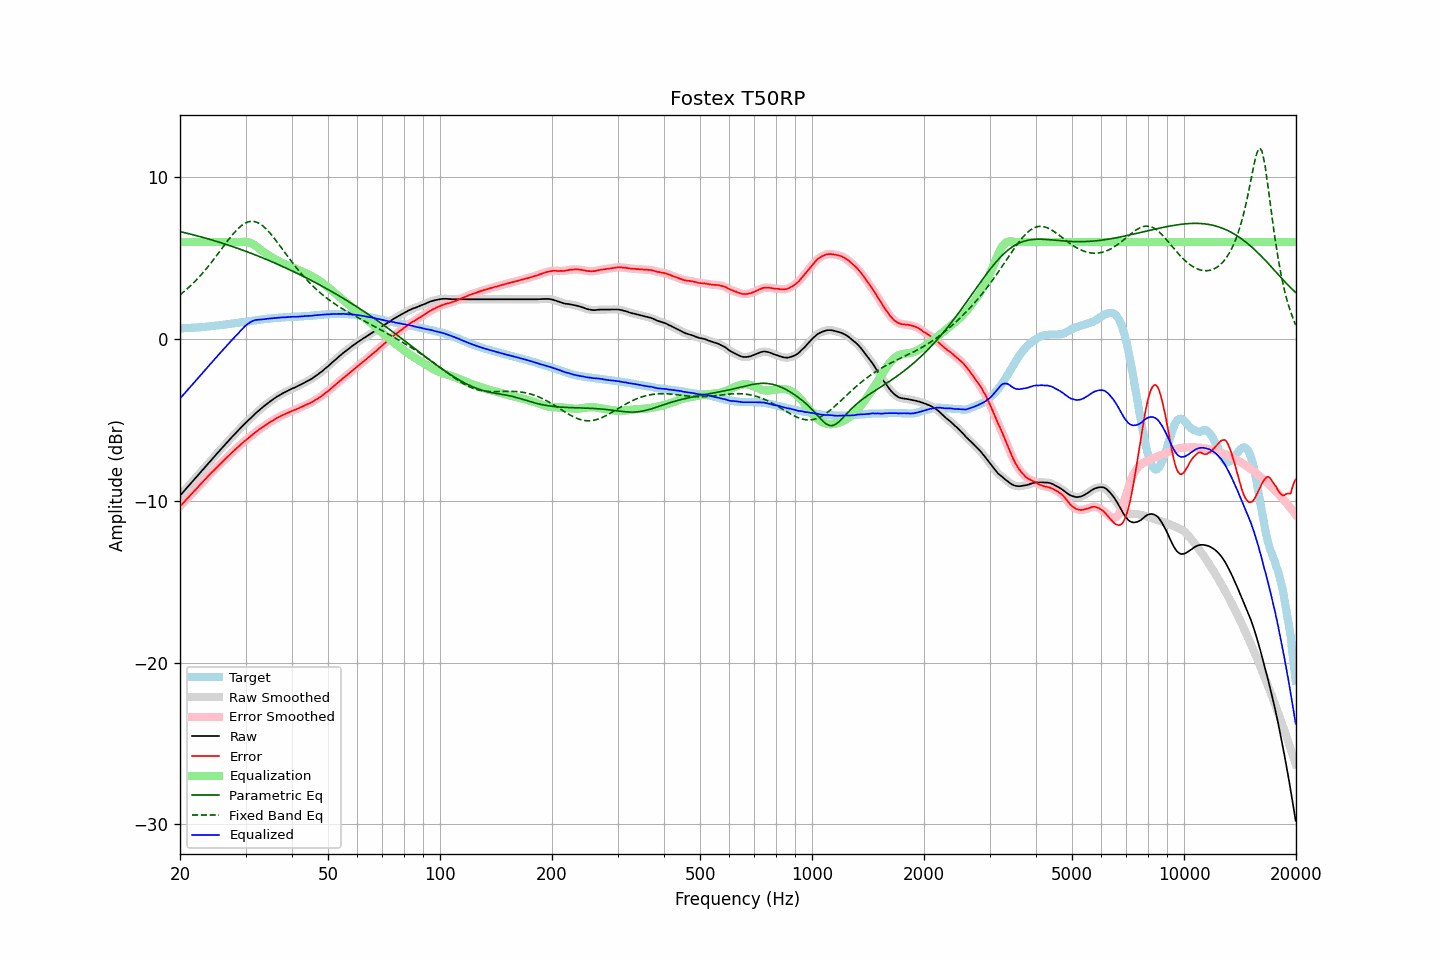

Source data for this figure (header and first rows):
frequency, raw, error, smoothed, error_smoothed, equalization, parametric_eq, fixed_band_eq, equalized_raw, equalized_smoothed, target
20.00, -9.68, -10.34, -9.68, -10.34, 6.00, 6.65, 2.74, -3.68, -3.68, 0.66
20.20, -9.57, -10.23, -9.56, -10.23, 6.00, 6.62, 2.82, -3.57, -3.56, 0.66
20.40, -9.45, -10.13, -9.45, -10.12, 6.00, 6.60, 2.90, -3.45, -3.45, 0.67
20.61, -9.34, -10.02, -9.34, -10.02, 6.00, 6.58, 2.98, -3.34, -3.34, 0.68
20.81, -9.22, -9.91, -9.23, -9.91, 6.00, 6.55, 3.07, -3.22, -3.23, 0.68
21.02, -9.12, -9.81, -9.11, -9.80, 6.00, 6.53, 3.16, -3.12, -3.11, 0.69
21.23, -9.01, -9.70, -9.00, -9.70, 6.00, 6.50, 3.25, -3.01, -3.00, 0.69
21.44, -8.88, -9.58, -8.89, -9.59, 6.00, 6.48, 3.34, -2.88, -2.89, 0.70
21.66, -8.78, -9.49, -8.77, -9.48, 6.00, 6.45, 3.44, -2.78, -2.77, 0.71
21.87, -8.66, -9.37, -8.66, -9.37, 6.00, 6.43, 3.54, -2.66, -2.66, 0.71
22.09, -8.54, -9.26, -8.55, -9.27, 6.00, 6.40, 3.64, -2.54, -2.55, 0.72
22.31, -8.43, -9.16, -8.43, -9.16, 6.00, 6.38, 3.74, -2.43, -2.43, 0.73
22.54, -8.32, -9.05, -8.32, -9.05, 6.00, 6.35, 3.85, -2.32, -2.32, 0.73
22.76, -8.20, -8.94, -8.21, -8.94, 6.00, 6.32, 3.96, -2.20, -2.21, 0.74
22.99, -8.10, -8.84, -8.09, -8.84, 6.00, 6.30, 4.07, -2.10, -2.09, 0.75
23.22, -7.98, -8.73, -7.98, -8.73, 6.00, 6.27, 4.19, -1.98, -1.98, 0.76
23.45, -7.86, -8.63, -7.86, -8.63, 6.00, 6.24, 4.30, -1.86, -1.86, 0.77
23.69, -7.75, -8.52, -7.75, -8.52, 6.00, 6.21, 4.43, -1.75, -1.75, 0.78
23.92, -7.63, -8.42, -7.63, -8.42, 6.00, 6.18, 4.55, -1.63, -1.63, 0.79
24.16, -7.51, -8.31, -7.52, -8.31, 6.00, 6.15, 4.67, -1.51, -1.52, 0.79
24.40, -7.40, -8.21, -7.40, -8.21, 6.00, 6.12, 4.80, -1.40, -1.40, 0.80
24.65, -7.30, -8.12, -7.29, -8.11, 6.00, 6.09, 4.93, -1.30, -1.29, 0.82
24.89, -7.18, -8.02, -7.18, -8.02, 6.00, 6.06, 5.06, -1.18, -1.18, 0.83
25.14, -7.07, -7.92, -7.07, -7.92, 6.00, 6.03, 5.19, -1.07, -1.07, 0.84
25.39, -6.96, -7.82, -6.96, -7.82, 6.00, 6.00, 5.33, -0.96, -0.96, 0.85
25.65, -6.86, -7.72, -6.86, -7.72, 6.00, 5.97, 5.46, -0.86, -0.86, 0.86
25.91, -6.75, -7.63, -6.75, -7.62, 6.00, 5.94, 5.59, -0.75, -0.75, 0.88
26.16, -6.63, -7.52, -6.64, -7.52, 6.00, 5.91, 5.73, -0.63, -0.64, 0.89
26.43, -6.53, -7.43, -6.53, -7.43, 6.00, 5.88, 5.86, -0.53, -0.53, 0.90
26.69, -6.42, -7.32, -6.42, -7.33, 6.00, 5.84, 5.99, -0.42, -0.42, 0.91
26.96, -6.31, -7.23, -6.31, -7.23, 6.00, 5.81, 6.12, -0.31, -0.31, 0.93
27.23, -6.20, -7.13, -6.20, -7.13, 6.00, 5.78, 6.25, -0.20, -0.20, 0.94
27.50, -6.09, -7.04, -6.09, -7.04, 6.00, 5.74, 6.38, -0.09, -0.09, 0.96
27.77, -5.98, -6.95, -5.98, -6.95, 6.00, 5.71, 6.49, 0.02, 0.02, 0.96
28.05, -5.87, -6.86, -5.88, -6.86, 6.00, 5.68, 6.61, 0.13, 0.12, 0.98
28.33, -5.77, -6.77, -5.77, -6.77, 6.00, 5.64, 6.72, 0.23, 0.23, 0.99
28.62, -5.67, -6.68, -5.67, -6.68, 6.00, 5.61, 6.82, 0.33, 0.33, 1.01
28.90, -5.56, -6.59, -5.56, -6.59, 6.00, 5.57, 6.91, 0.44, 0.44, 1.02
29.19, -5.46, -6.49, -5.46, -6.49, 6.01, 5.54, 7.00, 0.55, 0.55, 1.04
29.48, -5.35, -6.40, -5.36, -6.41, 6.01, 5.50, 7.07, 0.66, 0.66, 1.05
29.78, -5.26, -6.32, -5.26, -6.32, 6.02, 5.46, 7.14, 0.76, 0.76, 1.07
30.08, -5.17, -6.24, -5.16, -6.24, 6.01, 5.43, 7.19, 0.85, 0.85, 1.08
30.38, -5.07, -6.16, -5.07, -6.16, 6.00, 5.39, 7.24, 0.93, 0.93, 1.09
30.68, -4.98, -6.08, -4.97, -6.08, 5.98, 5.35, 7.26, 1.00, 1.00, 1.10
30.99, -4.88, -6.00, -4.88, -6.00, 5.94, 5.31, 7.28, 1.06, 1.06, 1.12
31.30, -4.79, -5.92, -4.78, -5.91, 5.89, 5.28, 7.28, 1.11, 1.11, 1.13
31.61, -4.69, -5.84, -4.69, -5.83, 5.84, 5.24, 7.28, 1.15, 1.15, 1.15
31.93, -4.59, -5.74, -4.59, -5.75, 5.77, 5.20, 7.25, 1.18, 1.18, 1.16
32.24, -4.50, -5.68, -4.50, -5.68, 5.70, 5.16, 7.22, 1.19, 1.19, 1.18
32.57, -4.42, -5.60, -4.42, -5.60, 5.62, 5.12, 7.17, 1.20, 1.20, 1.18
32.89, -4.33, -5.54, -4.33, -5.53, 5.54, 5.08, 7.11, 1.20, 1.20, 1.20
33.22, -4.25, -5.46, -4.25, -5.46, 5.46, 5.04, 7.04, 1.21, 1.21, 1.21
33.55, -4.16, -5.39, -4.17, -5.39, 5.39, 5.00, 6.96, 1.23, 1.23, 1.23
33.89, -4.09, -5.32, -4.08, -5.32, 5.32, 4.96, 6.87, 1.24, 1.24, 1.24
34.23, -4.01, -5.26, -4.01, -5.26, 5.26, 4.92, 6.77, 1.25, 1.25, 1.26
34.57, -3.93, -5.19, -3.93, -5.19, 5.19, 4.87, 6.66, 1.27, 1.27, 1.26
34.92, -3.86, -5.13, -3.86, -5.13, 5.13, 4.83, 6.55, 1.27, 1.28, 1.27
35.27, -3.79, -5.08, -3.79, -5.07, 5.07, 4.79, 6.43, 1.28, 1.28, 1.29
35.62, -3.72, -5.01, -3.71, -5.01, 5.01, 4.75, 6.31, 1.29, 1.29, 1.30
35.97, -3.64, -4.95, -3.64, -4.95, 4.95, 4.70, 6.18, 1.30, 1.30, 1.31
... 635 more rows
